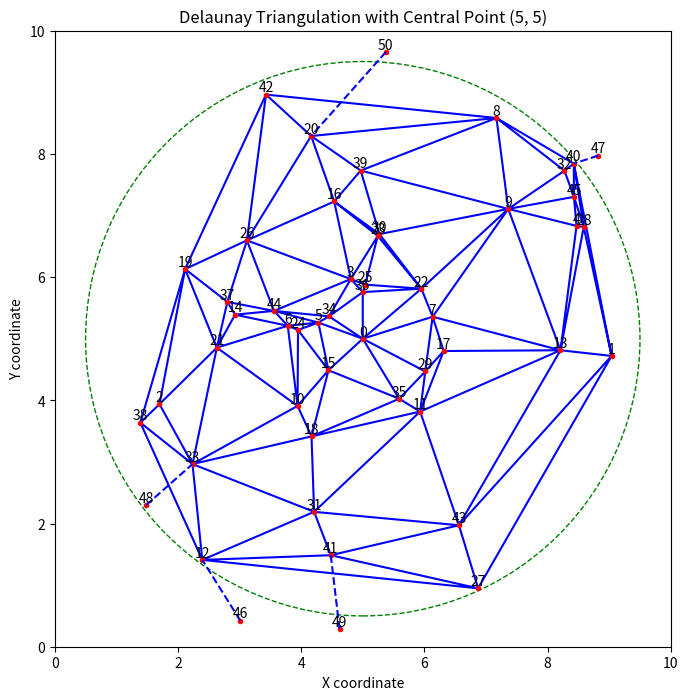

Write the Python code that produced this figure. (Note: this script raises an exception after producing the figure.)
#r, Nm に対する道路網をランダム生成し、巡回セールスマン問題を解くプログラム
import numpy as np
import matplotlib.pyplot as plt
from scipy.spatial import Delaunay
import os
import networkx as nx

# ２点間が繋がっていれば距離を返す関数
def distance(u, v):
    x1, y1 = positions[u]
    x2, y2 = positions[v]
    for i in range(point_num):
        if ad_list[u][v] == 1:
            return ((x1-x2)**2 + (y1-y2)**2)**0.5
    return INF

# パラメータを設定
INF = 9999
count = 0
L = 10 #SAの大きさ
d_limit = 4 
point_num = 51 #全部で生成する点の数
center_point = (5, 5)  # 中央の点
circle_radius = 4.5  # 円の半径
num_points_outer = 5  # 円外の点の数
num_points_inner = point_num - num_points_outer  # 円内の点の数

np.random.seed(45)

# 中央の点 (5, 5) を設定
central_point = np.array([center_point])
# 円内の点を生成
angles = np.random.uniform(0, 2 * np.pi, num_points_inner - 1)
radii = np.random.uniform(0+0.5, circle_radius, num_points_inner - 1)
x_inner = center_point[0] + radii * np.cos(angles)
y_inner = center_point[1] + radii * np.sin(angles)
# 中央の点を先頭に追加
x_inner = np.insert(x_inner, 0, center_point[0])
y_inner = np.insert(y_inner, 0, center_point[1])
points_inner = np.vstack([x_inner, y_inner]).T
# 円外の点を中心（5, 5）の半径circle_radiusの円外でランダム生成
angles_outer = np.random.uniform(0, 2 * np.pi, num_points_outer)
radii_outer = np.random.uniform(d_limit, L/2, num_points_outer)
x_outer = center_point[0] + radii_outer * np.cos(angles_outer)
y_outer = center_point[1] + radii_outer * np.sin(angles_outer)
points_outer = np.vstack([x_outer, y_outer]).T

# 50個の点を合成
points = np.vstack([points_inner, points_outer])

# 円内の点のデローニー三角分割を計算
tri_inner = Delaunay(points_inner)

# 各点の隣接点を見つける
neighbors = {i: set() for i in range(len(points))}
for simplex in tri_inner.simplices:
    for i in range(3):
        neighbors[simplex[i] ].update([simplex[(i+1) % 3] , simplex[(i+2) % 3] ])

# 円外の点を円内の最も近い点に接続
for i in range(num_points_outer):
    outer_point_idx = num_points_inner  + i
    distances = np.linalg.norm(points_inner - points_outer[i], axis=1)
    closest_inner_point_idx = np.argmin(distances)
    
    # outer_point_idxがneighborsに存在しない場合は新しく追加する
    if outer_point_idx not in neighbors:
        neighbors[outer_point_idx] = set()
    
    neighbors[outer_point_idx].add(closest_inner_point_idx)
    neighbors[closest_inner_point_idx].add(outer_point_idx)

# 各点の隣接点を出力
for point_idx, adjacent_points in neighbors.items():
    print(f"Point {point_idx} is connected to points {list(adjacent_points)}")

# プロット
plt.figure(figsize=(8, 8))
plt.triplot(points_inner[:, 0], points_inner[:, 1], tri_inner.simplices, color='b')
plt.plot(points[:, 0], points[:, 1], 'o', color='r', markersize=3)

# 各点に番号を付ける
for i, (x, y) in enumerate(points):
    plt.text(x, y, str(i), fontsize=10, ha='center', va='bottom')

# 円を描画
circle = plt.Circle(center_point, circle_radius, color='g', fill=False, linestyle='--')
plt.gca().add_artist(circle)

# 円外の点と円内の最も近い点を接続する線を描画
for i in range(num_points_outer):
    outer_point_idx = num_points_inner  + i
    closest_inner_point_idx = min(neighbors[outer_point_idx])
    plt.plot([points[outer_point_idx, 0], points[closest_inner_point_idx, 0]],
             [points[outer_point_idx, 1], points[closest_inner_point_idx, 1]], 'b--')

plt.title("Delaunay Triangulation with Central Point (5, 5)")
plt.xlabel("X coordinate")
plt.ylabel("Y coordinate")
plt.xlim(0, 10)
plt.ylim(0, 10)
plt.gca().set_aspect('equal', adjustable='box')

# カレントディレクトリ取得
current_directory = os.getcwd()
print("現在のカレントディレクトリ:", current_directory)
points_file_path = os.path.join(current_directory, "pythonfile/points.txt")
adjacency_matrix_file_path = os.path.join(current_directory, "pythonfile/adjacency_matrix.txt")
plot_image_path = os.path.join(current_directory, "pythonfile/network_plot.png")
jyunkairo_image_path = os.path.join(current_directory, "pythonfile/jyunkairo_plot.png")
tsp_result_file_path = os.path.join(current_directory, "pythonfile/tsp_result.txt")

# テキストファイルに座標を保存
try:
    with open(points_file_path, "w") as f:
        for point in points:
            f.write("{:.6f} {:.6f}\n".format(point[0], point[1]))
    print("points.txtに座標が正常に保存されました。")
except IOError as e:
    print(f"ファイルの書き込み中にエラーが発生しました: {e}")

# 隣接行列を生成
adj_matrix = np.zeros((len(points), len(points)), dtype=int)
for i, adjacent_points in neighbors.items():
    for j in adjacent_points:
        adj_matrix[i, j] = 1

# 隣接行列をテキストファイルに保存
try:
    with open(adjacency_matrix_file_path, "w") as f:
        for row in adj_matrix:
            f.write(" ".join(map(str, row)) + "\n")
    print("adjacency_matrix.txtに隣接行列が正常に保存されました。")
except IOError as e:
    print(f"ファイルの書き込み中にエラーが発生しました: {e}")

# 画像を保存
plt.savefig(plot_image_path)
# ラベルを初期化する（リセットする）方法
plt.clf()  # 図をクリアする
plt.close()  # 図を閉じる
print(f"プロット画像が {plot_image_path} に保存されました。")

""""作成した道路ネットワークにおいて巡回セールスマン問題を解くプログラム"""

# points.txtに書き込む座標をpositionsに格納
positions = {i: (point[0], point[1]) for i, point in enumerate(points)}

# 隣接行列 ad_list を生成
ad_list = [[INF]*len(points) for _ in range(len(points))]
for i, adjacent_points in neighbors.items():
    for j in adjacent_points:
        ad_list[i][j] = 1

# グラフを作成
G = nx.Graph()
G.add_nodes_from(positions.keys())
for u in positions:
    for v in positions:
        if u < v:
            G.add_edge(u, v, weight=distance(u, v))
            count += count + 1

# 巡回セールスマン問題を解く
tsp = list(nx.algorithms.approximation.traveling_salesman_problem(G))

# TSP結果をファイルに保存
try:
    with open(tsp_result_file_path, "w") as f:
        # C言語の配列形式で保存
        f.write("int tsp_route[] = {")
        f.write(", ".join(map(str, tsp)))
        f.write("};\n")
    print("tsp_result.txtにTSP結果が正常に保存されました。")
except IOError as e:
    print(f"ファイルの書き込み中にエラーが発生しました: {e}")

# 解を表示
print("最短距離の順序：", tsp)
print("最短距離：", sum(distance(u, v) for u, v in zip(tsp, tsp[1:]+tsp[:1])))
print("要素数：",len(tsp))

# グラフを可視化
pos = positions
nx.draw(G, pos=pos, node_size=90)
nx.draw_networkx_labels(G, pos=pos, font_size=8)  # ラベルのフォントサイズを8に設定
nx.draw_networkx_edges(G, pos=pos, edgelist=[(u, v) for u, v in zip(tsp, tsp[1:]+tsp[:1])], edge_color='r')
# 画像を保存
plt.savefig(jyunkairo_image_path)
